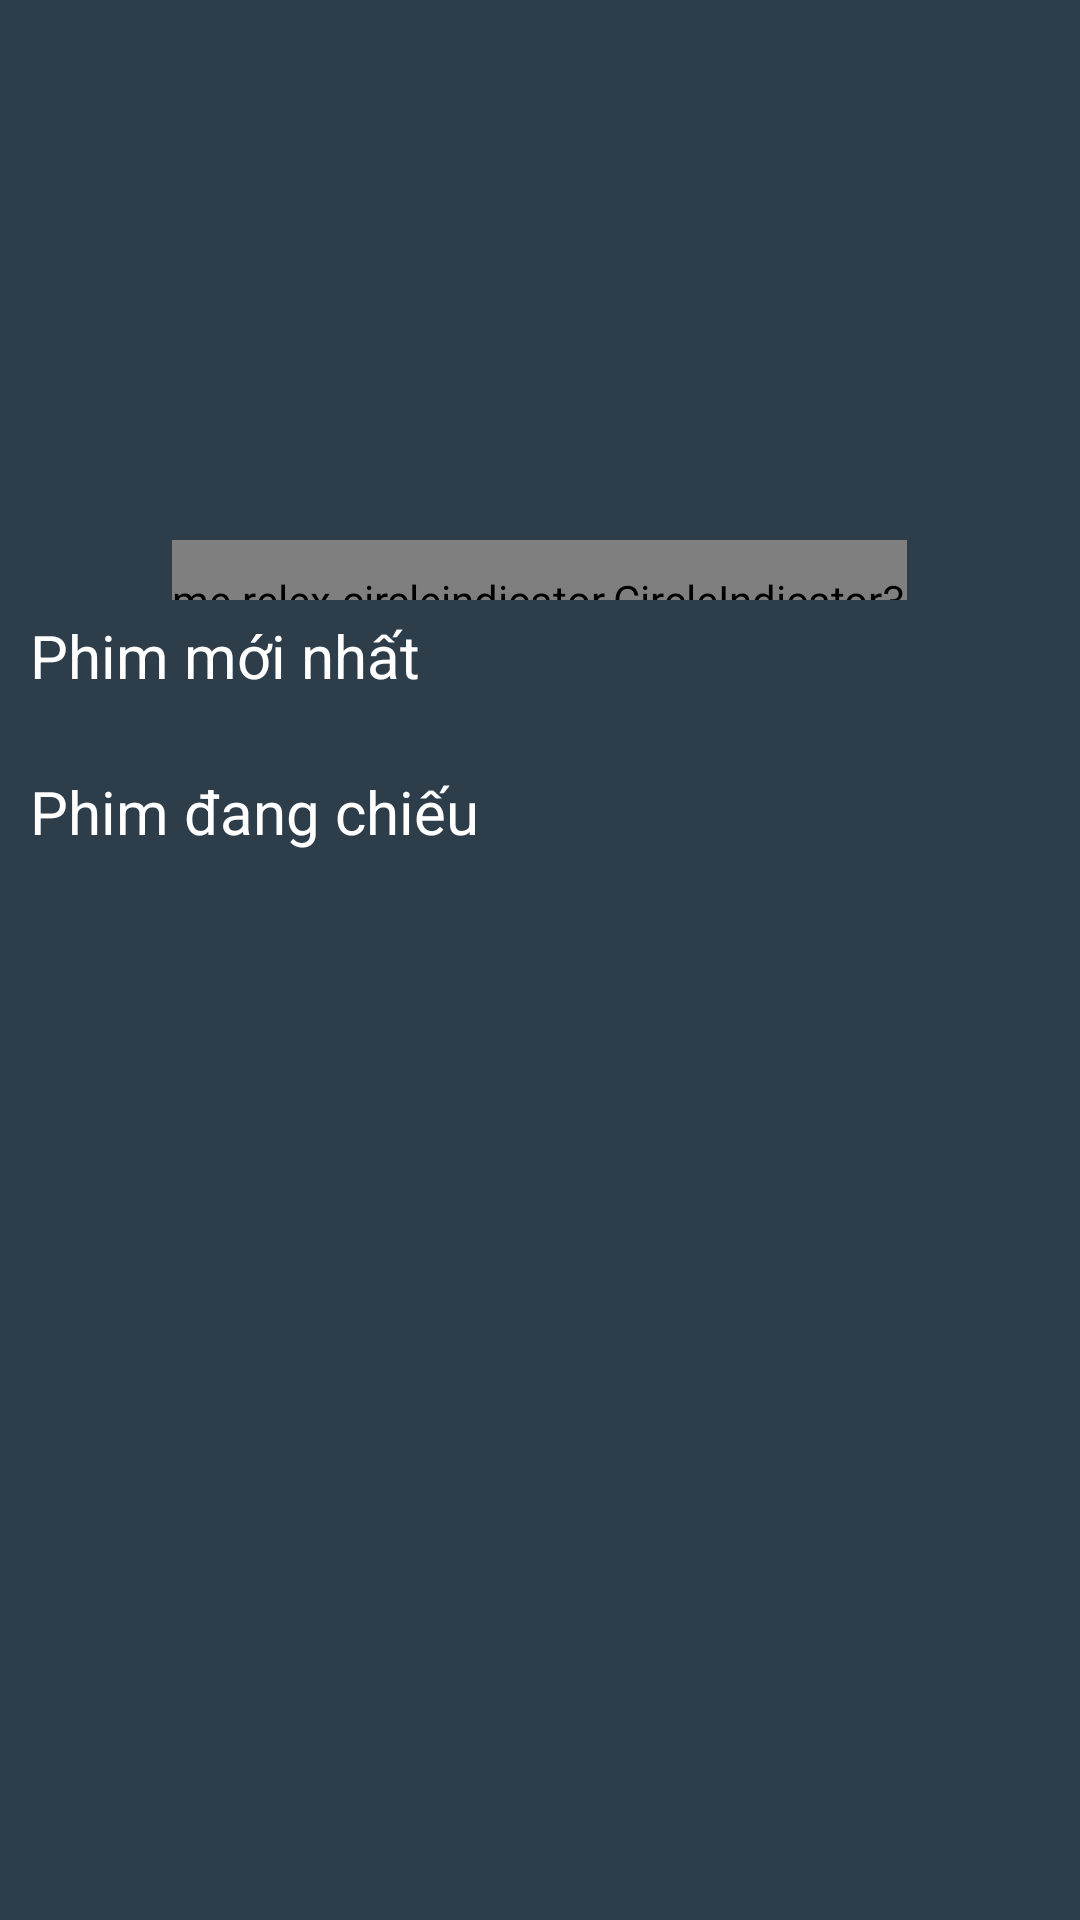

Android layout source for this screen:
<!-- AndroidManifest.xml: application theme Theme.AppFilm -->
<!-- res/layout/fragment_home.xml -->
<?xml version="1.0" encoding="utf-8"?>
<androidx.core.widget.NestedScrollView xmlns:android="http://schemas.android.com/apk/res/android"
    android:layout_width="match_parent"
    android:layout_height="match_parent"
    android:background="#2E3D4A"
    xmlns:app="http://schemas.android.com/apk/res-auto"
    android:orientation="vertical">
    <LinearLayout
        android:orientation="vertical"
        android:layout_width="match_parent"
        android:layout_height="match_parent">
    <LinearLayout
        android:layout_width="match_parent"
        android:layout_height="wrap_content"
        android:orientation="vertical">
        <FrameLayout
            android:layout_width="match_parent"
            android:layout_height="wrap_content">
            <androidx.viewpager2.widget.ViewPager2
                android:layout_width="match_parent"
                android:id="@+id/viewPager2"
                android:paddingStart="30dp"
                android:paddingEnd="30dp"
                android:layout_height="200dp">
            </androidx.viewpager2.widget.ViewPager2>

            <me.relex.circleindicator.CircleIndicator3
                android:layout_gravity="center"
                android:id="@+id/indicator"
                android:layout_width="wrap_content"
                android:layout_height="40dp"
                app:ci_drawable="@drawable/bgindicator"
                android:layout_marginTop="100dp">
            </me.relex.circleindicator.CircleIndicator3>
        </FrameLayout>
        <LinearLayout
            android:orientation="vertical"
            android:layout_width="match_parent"
            android:layout_height="match_parent">

            <TextView
                android:layout_width="match_parent"
                android:layout_height="wrap_content"
                android:layout_marginTop="5dp"
                android:paddingLeft="10dp"
                android:text="Phim mới nhất"
                android:textColor="@color/white"
                android:textSize="20sp"></TextView>
            <androidx.recyclerview.widget.RecyclerView
                android:id="@+id/rcv_Film1"
                android:layout_width="match_parent"
                android:layout_height="match_parent"
                app:layoutManager="androidx.recyclerview.widget.LinearLayoutManager"
                android:layout_marginTop="15dp"></androidx.recyclerview.widget.RecyclerView>
        </LinearLayout>
    </LinearLayout>
    <LinearLayout
        android:layout_width="match_parent"
        android:layout_height="wrap_content">
            <LinearLayout
                android:orientation="vertical"
                android:layout_width="match_parent"
                android:layout_height="match_parent">
                <LinearLayout
                    android:layout_marginTop="10dp"
                    android:layout_width="match_parent"
                    android:layout_height="wrap_content">
                    <TextView
                        android:paddingLeft="10dp"
                        android:layout_width="wrap_content"
                        android:textColor="@color/white"
                        android:textSize="20sp"
                        android:layout_height="match_parent"
                        android:text="Phim đang chiếu"></TextView>
                </LinearLayout>
                <androidx.recyclerview.widget.RecyclerView
                    android:layout_marginTop="15dp"
                    android:id="@+id/rcv_Film2"
                    android:layout_marginBottom="50dp"
                    android:layout_width="match_parent"
                    android:layout_height="match_parent"
                    ></androidx.recyclerview.widget.RecyclerView>
            </LinearLayout>
    </LinearLayout>
    </LinearLayout>
</androidx.core.widget.NestedScrollView>
<!-- resources referenced by this layout -->
<resources>
  <color name="white">#FFFFFFFF</color>
  <!-- drawable bgindicator (drawable) -->
  <?xml version="1.0" encoding="utf-8"?>
  <shape
      android:shape="oval"
      xmlns:android="http://schemas.android.com/apk/res/android">
      <size android:width="40dp"
          android:height="40dp"></size>
      <solid android:color="@color/purple_700"></solid>
  </shape>
  <style name="Theme.AppFilm" parent="Theme.MaterialComponents.DayNight.NoActionBar">
          
          <item name="colorPrimary">@color/purple_500</item>
          <item name="colorPrimaryVariant">@color/purple_700</item>
          <item name="colorOnPrimary">@color/white</item>
          
          <item name="colorSecondary">@color/teal_200</item>
          <item name="colorSecondaryVariant">@color/teal_700</item>
          <item name="colorOnSecondary">@color/black</item>
          
          <item name="android:statusBarColor" tools:targetApi="l">?attr/colorPrimaryVariant</item>
          
      </style>
  <color name="purple_700">#FF3700B3</color>
  <color name="purple_500">#FF6200EE</color>
  <color name="teal_200">#FF03DAC5</color>
  <color name="teal_700">#FF018786</color>
  <color name="black">#FF000000</color>
</resources>
